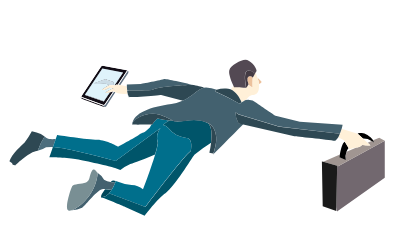
t = 0.00 s
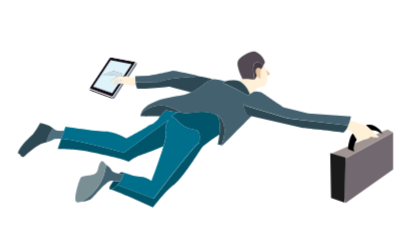
t = 1.67 s
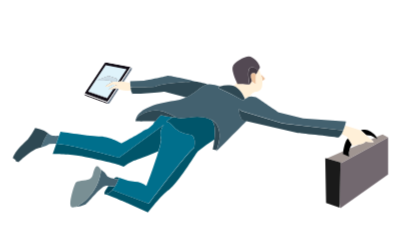
t = 3.33 s
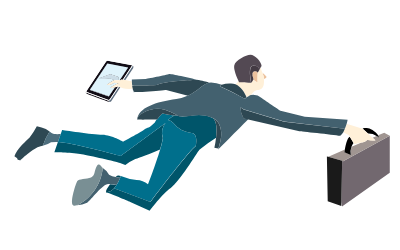
t = 5.00 s
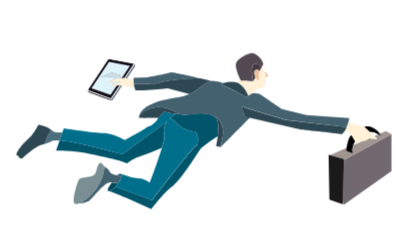
t = 6.67 s
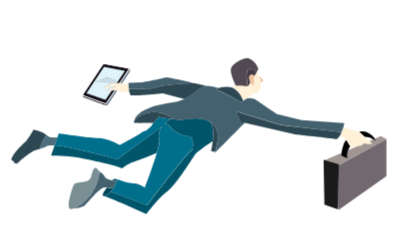
t = 8.33 s

The animated SVG that drew these frames (rendered in a browser with its animation timeline set to each time). Animation: 21 CSS @keyframes rules; frames cover the first 8.33 s, repeats indefinitely.

<svg width="400" height="250" xmlns="http://www.w3.org/2000/svg" xmlns:xlink="http://www.w3.org/1999/xlink">
 <g>
  <title>background</title>
 
 </g>
 <style>#tablet { animation: 10s tb linear forwards;
transform-origin:center;
transform-box:fill-box;}
@keyframes tb { 0%{transform:scale(0)}
2%{transform:scale(1.1)}
4%{transform:scale(1)}

}
 #k{animation: m 0;}
 @keyframes m{
   0%{transform:translate(-300px,100px)}
   3%{transform:translate(-300px,100px)}
   
   5%{transform:translate(0px,0px)}
  
 }
  #f{animation: f 0;}
 @keyframes f{
   0%{transform:translate(200px,0px)}
   6%{transform:translate(200px,0px)}
   10%{transform:translate(0px,0px)}
  
 }
   #i{animation: i 0;}
 @keyframes i{
   0%{transform:translate(250px,170px)}
   7%{transform:translate(250px,170px)}
   
  15%{transform:translate(0px,0px)}
  
 }
  #i1
      {animation: i1 2s linear alternate infinite;}
   @keyframes i1 {
   0%{transform:translate(10px,10px)}
   
   
  100%{transform:translate(0px,0px)}
  
 }
 @keyframes g{
   0%{transform:translate(-400px,150px)}
   7%{transform:translate(-400px,150px)}
   
  15%{transform:translate(0px,0px)}
  
 }
  #g1
      {animation: g1 2s linear alternate infinite;}
   @keyframes g1 {
   0%{transform:translate(-10px,10px)}
   
   
  100%{transform:translate(0px,0px)}
  
 }
   #c
      {animation: c 0;}
 @keyframes c{
   0%{transform:translate(250px,170px)}
   7%{transform:translate(250px,170px)}
   
  13% {transform:translate(0px,0px)}
  
 }
  #c1
      {animation: c1 2s linear alternate infinite;}
   @keyframes c1 {
   0%{transform:translate(-10px,-10px)}
   
   
  100%{transform:translate(0px,0px)}
  
 }
  #h
    {animation: h 0;}
   @keyframes h{
   0%{transform:translate(-250px,-170px)}
   4%{transform:translate(-250px,-170px)}
   
  10%{transform:translate(0px,0px)}
  
 }
  #h1
      {animation: h1 2s linear alternate infinite;}
   @keyframes h1 {
   0%{transform:translate(10px,10px)}
   
   
  100%{transform:translate(0px,0px)}
  
 }
#b
      {animation: b 0;}
   @keyframes b{
   0%{transform:translate(250px,170px)}
   6%{transform:translate(250px,170px)}
   
  16%{transform:translate(0px,0px)}
  
 }
 #b1
      {animation: b1 2s linear alternate infinite;}
   @keyframes b1 {
   0%{transform:translate(10px,10px)}
   
   
  100%{transform:translate(0px,0px)}
  
 }
 #a
      {animation: a 0;}
   @keyframes a{
   0%{transform:translate(-250px,-70px)}
   8%{transform:translate(-250px,-70px)}
   
  18%{transform:translate(0px,0px)}
  
 }
  #j
      {animation: j 35s linear infinite;}
   @keyframes j{
   0%{transform:translate(100px,0px)}
   
   
  100%{transform:translate(-900px,0px)}
  
 }
  #a1
       {animation: a1 2s linear alternate infinite;}
   @keyframes a1 {
   0%{transform:translate(-10px,-10px)}
   
   
  100%{transform:translate(0px,0px)}
  
 }
 #d
     {animation: d 0;
     transform-origin:right;
     transform-box:fill-box;}
   @keyframes d{
   0%{transform:scale(0);}
   6%{transform:scale(0);}
   8%{transform:scale(1);}
  
 }
  #e
      {animation: e 0;
     transform-origin:top;
     transform-box:fill-box;}
   @keyframes e{
   0%{transform:scale(0);}
   6%{transform:scale(0);}
   8%{transform:scale(1);}
  
 }
 #e1{ animation: arm1 2s linear alternate infinite;

    transform-origin: top;
    transform-box: fill-box;}

  @keyframes arm1{
  0%{transform:rotateZ(0deg);}
  100%{transform: rotateZ(5deg);}

  }
   #d1 { animation: arm1 2s linear alternate infinite;

    transform-origin: bottom;
    transform-box: fill-box;}

  @keyframes arm1{
  0%{transform:rotateZ(0deg);}
  100%{transform: rotateZ(5deg);}

  }
#head1 { animation: arm1 2s linear alternate infinite;

    transform-origin:bottom;
    transform-box: fill-box;}

  @keyframes arm1{
  0%{transform:rotateZ(0deg);}
  100%{transform: rotateZ(5deg);}

  }</style>
 <defs>
  <linearGradient y2="-1.39177" x2="-1.15477" y1="-0.40235" x1="-1.22643" id="linear-gradient-107">
   <stop stop-color="#92c5eb" offset="0"/>
   <stop stop-color="#dff3fb" offset="0.85"/>
  </linearGradient>
  <linearGradient xlink:href="#linear-gradient-107" gradientTransform="matrix(0.98, -0.22, 0.22, 0.98, 2358.27, 1048.75)" y2="-1302.7" x2="-1852.04" y1="-1292.05" x1="-1852.04" id="linear-gradient-150"/>
 </defs>
 <title>DIGITAL MAGAZINE</title>
 <g>
  <title>Layer 1</title>
  <g stroke="null" id="g">
   <g stroke="null" id="g1">
    <path stroke="null" id="svg_1705" fill="none" d="m358.61102,137.93366a17.07197,17.07197 0 0 0 -2.06933,3.86478l9.92061,-4.26039a34.26567,34.26567 0 0 0 -6.96877,1.82588l-0.88251,-1.43027z"/>
    <path stroke="null" id="svg_1706" fill="none" d="m371.87908,135.19484l0.88251,-0.39561l-0.4869,-0.15216a2.76925,2.76925 0 0 1 -0.39561,0.54776z"/>
    <path stroke="null" id="svg_1707" fill="none" d="m373.09633,128.59124l4.50384,4.13866l3.95607,-1.70415a14.48531,14.48531 0 0 0 -8.45991,-2.43451z"/>
    <path stroke="null" id="svg_1708" fill="#ecc19c" d="m268.99076,74.08874c0.60863,-0.33474 1.39984,-0.79121 1.91717,-1.12596a1.15639,1.15639 0 0 0 0.45647,-1.49114s-2.58666,-2.5258 -4.04737,-3.86478a4.96031,4.96031 0 0 0 0.33474,0.69992a16.58507,16.58507 0 0 1 1.33898,5.78195z"/>
    <path stroke="null" id="svg_1709" fill="#110c15" d="m114.58221,96.94266l0,0z"/>
    <polygon stroke="null" id="svg_1710" fill="#110c15" points="115.89070129394531,96.57746124267578 115.89070129394531,96.57746124267578 115.89070129394531,96.57746124267578 115.89070129394531,96.57746124267578 "/>
    <path stroke="null" id="svg_1711" fill="#110c15" d="m113.30409,95.57325a0.91294,0.91294 0 0 1 -0.39561,0l-21.45409,-7.91215l-0.30431,0a1.33898,1.33898 0 0 1 -0.51733,-0.82165c-0.18259,1.03467 1.52157,2.19106 1.52157,2.19106s21.81926,7.82085 22.18444,8.03387l0.15216,0a1.58243,1.58243 0 0 1 -0.5782,-0.33474a2.22149,2.22149 0 0 1 -0.60863,-1.15639z"/>
    <polygon stroke="null" id="svg_1712" fill="#617182" points="125.56783294677734,79.29248809814453 125.41571807861328,79.2620849609375 125.41571807861328,79.29248809814453 125.56783294677734,79.29248809814453 "/>
    <path stroke="null" id="svg_1713" fill="#617182" d="m137.25355,61.45974l-8.76422,13.17676l1.82588,0.33474l7.82085,-11.77692a2.16062,2.16062 0 0 0 -0.30431,-2.64753a1.24768,1.24768 0 0 0 -0.33474,-0.21302a1.58243,1.58243 0 0 1 -0.24345,1.12596z"/>
    <path stroke="null" id="svg_1714" fill="#617182" d="m115.43429,94.50816a2.22149,2.22149 0 0 1 -1.97804,1.03467a2.22149,2.22149 0 0 0 0.60863,1.03467a1.58243,1.58243 0 0 0 0.5782,0.33474l0,0a1.39984,1.39984 0 0 0 1.30855,-0.36518l0,0l0.27388,-0.27388l9.1294,-13.93755l-1.61286,-0.66949l-8.30775,12.84202z"/>
    <polygon stroke="null" id="svg_1715" fill="#110c15" points="124.65502166748047,79.2620849609375 124.7463150024414,79.07945251464844 122.40303802490234,78.44042205810547 121.97696685791016,79.07945251464844 124.65502166748047,79.2620849609375 "/>
    <path stroke="null" id="svg_1716" fill="#110c15" d="m136.73622,60.15119l-0.21302,0l-23.76687,-4.41254a1.91717,1.91717 0 0 0 -1.70415,0.79121l-19.56734,29.45752c-0.30431,0.45647 -0.21302,0.91294 0.21302,1.0651l21.45409,7.91215a1.552,1.552 0 0 0 1.61286,-0.73035l8.45991,-12.75073l-0.15216,0l-3.22572,0.9738l-6.08627,9.1294l-18.92829,-6.63403l17.46758,-26.29267l20.60201,4.10823l-8.30775,12.47684l1.33898,0l0.45647,-0.66949l1.30855,0.24345l9.0381,-13.78539a0.66949,0.66949 0 0 0 0,-0.88251z"/>
    <path stroke="null" id="svg_1717" fill="#fff" d="m91.4544,87.60025l21.45409,7.91215a0.91294,0.91294 0 0 0 0.39561,0a2.22149,2.22149 0 0 0 2.13019,-1.00423l8.52077,-12.84202l-0.60863,-0.27388l-8.45991,12.75073a1.552,1.552 0 0 1 -1.61286,0.73035l-21.45409,-7.91215c-0.42604,-0.15216 -0.51733,-0.60863 -0.21302,-1.0651l19.56734,-29.45752a1.91717,1.91717 0 0 1 1.70415,-0.79121l23.76687,4.41254l0.21302,0a0.66949,0.66949 0 0 1 0,0.94337l-8.88595,13.42022l0.69992,0l8.76422,-13.17676a1.58243,1.58243 0 0 0 0.24345,-1.12596a1.0651,1.0651 0 0 0 -0.88251,-0.91294l-23.97989,-4.26039a2.5258,2.5258 0 0 0 -2.34321,1.0651l-19.59777,29.45752a1.64329,1.64329 0 0 0 -0.24345,1.09553a1.33898,1.33898 0 0 0 0.51733,0.82165l0.30431,0.21302z"/>
    <polygon stroke="null" id="svg_1718" fill="#fff" points="125.41571807861328,79.29248809814453 125.41571807861328,79.2620849609375 124.7463150024414,79.07945251464844 124.65502166748047,79.2620849609375 125.41571807861328,79.29248809814453 "/>
    <path stroke="null" id="svg_1719" fill="#110c15" d="m112.39115,58.4166l-17.46758,26.29267l18.92829,6.63403l6.08627,-9.1294l-2.0389,0.63906l-2.5258,-0.24345l6.42101,-3.65176l0.30431,0l0.42604,-0.63906l-2.79968,-0.73035l-5.26462,2.49537a6.48187,6.48187 0 0 1 -2.5258,-0.45647a65.12304,65.12304 0 0 1 7.5774,-4.5647l0.30431,0l-5.08203,-1.85631s-4.71686,0.54776 -6.66446,0.82165a5.50807,5.50807 0 0 1 -3.5909,-0.82165l10.83355,-3.89521l8.03387,2.79968l-0.18259,2.86054l1.64329,0l8.30775,-12.47684l-20.72373,-4.0778z"/>
    <path stroke="null" id="svg_1720" fill="url(#linear-gradient-150)" d="m112.39115,58.4166l-17.46758,26.29267l18.92829,6.63403l6.08627,-9.1294l-2.0389,0.63906l-2.5258,-0.24345l6.42101,-3.65176l0.30431,0l0.42604,-0.63906l-2.79968,-0.73035l-5.26462,2.49537a6.48187,6.48187 0 0 1 -2.5258,-0.45647a65.12304,65.12304 0 0 1 7.5774,-4.5647l0.30431,0l-5.08203,-1.85631s-4.71686,0.54776 -6.66446,0.82165a5.50807,5.50807 0 0 1 -3.5909,-0.82165l10.83355,-3.89521l8.03387,2.79968l-0.18259,2.86054l1.64329,0l8.30775,-12.47684l-20.72373,-4.0778z"/>
    <path stroke="null" id="svg_1721" fill="#ccdde7" d="m115.19084,69.40231l-10.83355,3.80392a5.50807,5.50807 0 0 0 3.5909,0.82165c1.9476,-0.27388 6.66446,-0.82165 6.66446,-0.82165l5.08203,1.85631l3.34745,0l0.18259,-2.86054l-8.03387,-2.79968z"/>
    <path stroke="null" id="svg_1722" fill="#fff0d8" d="m137.58829,83.06598c0,-0.79121 -0.30431,-1.58243 -0.39561,-2.34321l0,0a35.9394,35.9394 0 0 1 -0.45647,-4.47341l-6.54274,-1.18682l-1.82588,-0.33474l-0.69992,0l-1.30855,-0.24345l-0.45647,0.66949l-1.33898,0l-1.64329,0l-3.34745,0l-0.30431,0a65.12304,65.12304 0 0 0 -7.5774,4.5647a6.48187,6.48187 0 0 0 2.5258,0.45647l5.26462,-2.49537l2.79968,0.73035l2.34321,0.63906l0.66949,0.18259l-0.73035,0l-2.67796,-0.18259l-0.30431,0l-6.42101,3.65176l2.5258,0.24345l2.0389,-0.63906l3.22572,-0.9738l0.15216,0l0.60863,0.27388l1.61286,0.66949a24.34506,24.34506 0 0 0 5.20376,1.52157a46.01217,46.01217 0 0 0 7.15136,0c0,-0.24345 0,-0.45647 0,-0.69992l-0.09129,-0.03043z"/>
    <path stroke="null" id="svg_1723" fill="#43616f" d="m203.83729,75.09297c5.08203,1.18682 8.94681,2.13019 9.76846,2.34321c-0.79121,-0.21302 -4.68642,-1.18682 -9.76846,-2.34321z"/>
    <path stroke="null" id="svg_1724" fill="#43616f" d="m171.27577,84.67884l0,0z"/>
    <path stroke="null" id="svg_1725" fill="#43616f" d="m143.06593,87.11334l0,0z"/>
    <path stroke="null" id="svg_1726" fill="#43616f" d="m139.38374,87.20464l-1.12596,-1.52157c0.15216,0.4869 0.33474,1.00423 0.51733,1.49114l0.60863,0l0,0.03043z"/>
    <path stroke="null" id="svg_1727" fill="#43616f" d="m141.20962,87.17421l0,0z"/>
    <path stroke="null" id="svg_1728" fill="#43616f" d="m144.03973,87.05248l0,0z"/>
    <path stroke="null" id="svg_1729" fill="#43616f" d="m142.09213,87.14378l0,0z"/>
    <path stroke="null" id="svg_1730" fill="#43616f" d="m145.16569,86.99162l0,0z"/>
    <path stroke="null" id="svg_1731" fill="#43616f" d="m170.72801,84.7397l0,0z"/>
    <path stroke="null" id="svg_1732" fill="#43616f" d="m147.56977,86.80903l0,0z"/>
    <path stroke="null" id="svg_1733" fill="#43616f" d="m146.35252,86.90033l0,0z"/>
    <path stroke="null" id="svg_1734" fill="#43616f" d="m161.90292,80.05328c8.58163,-3.9865 34.08309,-4.80815 41.93437,-4.96031c-11.35088,-2.64753 -28.48372,-6.5123 -29.79227,-6.08627c-1.91717,0.85208 -23.3104,4.99074 -23.3104,4.99074l-13.87669,0.5782s0,0.54776 0,1.4607a35.9394,35.9394 0 0 0 0.33474,4.53427c4.35168,-0.30431 15.42868,0.18259 24.71024,-0.51733z"/>
    <path stroke="null" id="svg_1735" fill="#43616f" d="m137.61872,83.21813c0,0.24345 0,0.45647 0,0.69992s0.30431,1.15639 0.4869,1.70415a23.40169,23.40169 0 0 1 -0.4869,-2.40407z"/>
    <path stroke="null" id="svg_1736" fill="#43616f" d="m137.19269,80.72277c0,0.76078 0.24345,1.552 0.39561,2.34321c-0.15216,-0.73035 -0.30431,-1.58243 -0.39561,-2.34321z"/>
    <path stroke="null" id="svg_1737" fill="#2e4853" d="m213.78834,77.46661l-0.18259,0c-0.82165,-0.21302 -4.68642,-1.15639 -9.76846,-2.34321l0,0c-7.85128,0 -33.47446,0.9738 -41.93437,4.96031c-9.1294,0.69992 -20.35856,0.21302 -24.71024,0.63906l0,0c0,0.76078 0.24345,1.552 0.39561,2.34321l0,0a23.40169,23.40169 0 0 0 0.63906,2.40407l0,0l1.12596,1.52157l3.68219,0l0.76078,0l0.21302,0l0.91294,0l0.21302,0l1.00423,0l0.18259,0l1.09553,0l0,0c8.39905,-0.5782 19.62821,-1.70415 22.8235,-2.0389l0.88251,0l21.84969,5.75152c9.64673,-4.47341 14.33316,-11.29002 20.41942,-12.75073l0.39561,-0.4869z"/>
    <path stroke="null" id="svg_1738" fill="#2e4853" d="m46.59863,122.44412l-4.74729,-1.09553a68.56178,68.56178 0 0 1 -7.21222,11.10743c-2.76925,2.76925 -12.78116,11.10743 -15.21566,18.89785a22.58004,22.58004 0 0 0 2.79968,1.88674l0,0c-0.27388,1.91717 3.04313,2.19106 3.04313,2.19106s12.78116,-12.47684 20.26726,-14.15057l2.22149,-0.54776a60.86265,60.86265 0 0 1 6.84705,-14.30272a19.32389,19.32389 0 0 0 -8.00344,-3.9865z"/>
    <path stroke="null" id="svg_1739" fill="#4d6e7d" d="m56.5801,127.98262l-2.0389,-1.52157a60.86265,60.86265 0 0 0 -6.84705,14.30272a24.34506,24.34506 0 0 0 8.33818,-3.62133a55.99364,55.99364 0 0 1 6.90791,-0.21302l2.76925,-7.94258c-2.55623,0.24345 -7.33395,0.42604 -9.1294,-1.00423z"/>
    <path stroke="null" id="svg_1740" fill="#00556a" d="m170.54542,118.062l-44.9775,32.95713s-50.54643,-13.75496 -62.6581,-13.96798l-3.56047,10.13363s19.44562,0.54776 27.38819,1.9476s34.41783,7.21222 38.31304,8.88595a26.3231,26.3231 0 0 0 5.29505,1.9476a56.84572,56.84572 0 0 1 9.98148,-5.84281c4.32125,-1.79545 15.61127,-5.41678 24.71024,-9.64673a72.54828,72.54828 0 0 0 2.79968,-11.47261a15.61127,15.61127 0 0 1 2.70839,-14.94178z"/>
    <path stroke="null" id="svg_1741" fill="#00475a" d="m112.99978,187.11068a8.33818,8.33818 0 0 0 1.4607,-0.51733l0.18259,0a9.82932,9.82932 0 0 0 1.24768,-0.66949l0.33474,-0.21302l1.21725,-0.88251l0.30431,-0.30431a11.29002,11.29002 0 0 0 0.88251,-0.82165l0.33474,-0.33474a24.34506,24.34506 0 0 0 2.55623,-3.28658a24.16247,24.16247 0 0 0 -6.48187,-0.88251l-3.19529,4.71686a5.81238,5.81238 0 0 0 -0.82165,3.62133a9.37285,9.37285 0 0 0 1.61286,-0.24345l0.36518,-0.18259z"/>
    <path stroke="null" id="svg_1742" fill="#00475a" d="m125.75051,171.07338a4.19952,4.19952 0 0 0 -5.11246,0.88251c1.64329,0.33474 3.28658,0.5782 4.53427,0.76078c0.36518,-1.00423 0.5782,-1.64329 0.5782,-1.64329z"/>
    <path stroke="null" id="svg_1743" fill="#43616f" d="m121.52055,179.98975a39.16512,39.16512 0 0 0 3.65176,-7.27309c-1.24768,-0.18259 -2.89098,-0.42604 -4.53427,-0.76078a13.75496,13.75496 0 0 1 -6.57317,-2.28235a23.37126,23.37126 0 0 0 -7.18179,-7.36438a15.21566,15.21566 0 0 1 0.79121,1.52157c-2.37364,20.90632 -17.89362,33.77877 -25.71447,36.36544a22.00185,22.00185 0 0 0 10.16406,-2.46494c4.16909,-2.79968 15.00264,-18.2588 21.11934,-18.62397a17.65017,17.65017 0 0 1 1.79545,0a24.16247,24.16247 0 0 1 6.48187,0.88251z"/>
    <path stroke="null" id="svg_1744" fill="#798f94" d="m107.6743,163.83072a15.21566,15.21566 0 0 0 -0.79121,-1.52157c-1.09553,-1.85631 -3.04313,-4.29082 -5.02117,-1.24768c-2.79968,4.44297 -1.39984,9.70759 -5.84281,11.38132s-12.50728,1.12596 -13.87669,3.89521s-6.96877,19.44562 -4.44297,23.61471c0.51733,0.88251 2.09976,0.94337 4.26039,0.24345c7.82085,-2.58666 23.34083,-15.45911 25.71447,-36.36544z"/>
    <path stroke="null" id="svg_1745" fill="#006f8c" d="m115.89076,185.80214a9.82932,9.82932 0 0 1 -1.24768,0.66949a9.82932,9.82932 0 0 0 1.24768,-0.66949z"/>
    <path stroke="null" id="svg_1746" fill="#006f8c" d="m114.46049,186.59335a8.33818,8.33818 0 0 1 -1.4607,0.51733a8.33818,8.33818 0 0 0 1.4607,-0.51733z"/>
    <path stroke="null" id="svg_1747" fill="#006f8c" d="m111.02175,187.44543a9.37285,9.37285 0 0 0 1.61286,-0.24345a9.37285,9.37285 0 0 1 -1.61286,0.24345z"/>
    <path stroke="null" id="svg_1748" fill="#006f8c" d="m118.62958,183.61108a11.29002,11.29002 0 0 1 -0.88251,0.82165a11.29002,11.29002 0 0 0 0.88251,-0.82165z"/>
    <path stroke="null" id="svg_1749" fill="#006f8c" d="m117.44276,184.73704l-1.21725,0.88251l1.21725,-0.88251z"/>
    <path stroke="null" id="svg_1750" fill="#006f8c" d="m121.52055,179.98975a24.34506,24.34506 0 0 1 -2.55623,3.28658l0,0l36.51759,13.78539s35.42206,-47.68589 45.31225,-56.20666c1.00423,-5.44721 1.00423,-12.93331 -4.44297,-12.93331a26.3231,26.3231 0 0 1 -18.04578,-9.85975a9.1294,9.1294 0 0 0 -5.26462,-3.04313a22.39746,22.39746 0 0 1 6.29928,-4.53427a108.94415,108.94415 0 0 1 -11.74649,-2.00847c-1.12596,0 -5.50807,6.08627 -5.50807,6.08627l-0.4869,0a14.82006,14.82006 0 0 0 -1.76502,3.04313c-6.66446,6.66446 -6.39058,4.16909 -10.83355,7.24266s-20.81503,11.92908 -20.81503,11.92908s-11.41175,-6.66446 -20.84546,-6.93834s-40.19978,-4.89944 -40.19978,-4.89944l-1.43027,4.04737l-2.76925,7.94258l-3.5909,10.22493l3.56047,-10.13363c12.17253,0.21302 62.6581,13.96798 62.6581,13.96798l44.9775,-32.95713a15.61127,15.61127 0 0 0 -2.58666,14.94178a72.54828,72.54828 0 0 1 -2.79968,11.47261c-4.35168,14.51574 -12.17253,34.90473 -12.17253,34.90473a18.2588,18.2588 0 0 0 -11.38132,-4.44297a51.30722,51.30722 0 0 1 -15.82429,-3.86478s-0.21302,0.63906 -0.5782,1.64329a39.16512,39.16512 0 0 1 -3.68219,7.30352z"/>
    <path stroke="null" id="svg_1751" fill="#00556a" d="m217.65311,113.0104c-14.63747,-6.90791 -27.11431,1.03467 -35.69595,-2.46494a19.2326,19.2326 0 0 1 -2.55623,0a22.39746,22.39746 0 0 0 -6.29928,4.53427a9.1294,9.1294 0 0 1 5.26462,3.04313a26.3231,26.3231 0 0 0 18.04578,9.85975c5.44721,0 5.44721,7.48611 4.44297,12.93331c-9.89018,8.52077 -45.31225,56.20666 -45.31225,56.20666l-36.51759,-13.78539l0,0l-0.33474,0.33474a11.29002,11.29002 0 0 1 -0.88251,0.82165l-0.30431,0.30431l-1.21725,0.88251l-0.33474,0.21302a9.82932,9.82932 0 0 1 -1.24768,0.66949l-0.18259,0a8.33818,8.33818 0 0 1 -1.4607,0.51733l-0.36518,0a9.37285,9.37285 0 0 1 -1.61286,0.24345c7.48611,2.49537 23.61471,9.43371 23.61471,9.43371l19.99338,8.88595s13.05504,-17.49801 21.08891,-22.76263s26.11008,-34.72214 28.60545,-38.03916a126.47259,126.47259 0 0 1 16.73723,-12.17253c0.82165,-7.42524 0.82165,-16.85896 -3.46917,-19.65864z"/>
    <path stroke="null" id="svg_1752" fill="#72686f" d="m348.11221,156.31418l-0.9738,-0.27388l-0.76078,40.991c0.39561,2.73882 0.63906,4.5647 0.63906,4.5647l47.74675,-33.9005l0,-36.94363l-46.65122,25.56231z"/>
    <path stroke="null" id="svg_1753" fill="#a09591" d="m347.13841,155.64469l0,0.39561l0.9738,0.27388l46.65122,-25.56231l-5.5385,-3.04313l-6.08627,2.64753a19.78036,19.78036 0 0 1 1.15639,2.34321a30.03572,30.03572 0 0 0 -2.67796,-1.67372l-3.95607,1.70415l2.73882,2.46494s0.27388,0.27388 -2.76925,0.27388a17.37629,17.37629 0 0 1 -4.80815,-0.66949l-0.88251,0.39561a6.5123,6.5123 0 0 1 -4.59513,2.22149l-0.82165,0l-9.92061,4.26039a13.63323,13.63323 0 0 0 -0.63906,8.12516l-6.39058,-2.76925s0,-1.00423 0.39561,-2.49537l-16.64594,7.18179l13.81582,3.92564z"/>
    <polygon stroke="null" id="svg_1754" fill="#1a1a1a" points="347.1385192871094,155.64466094970703 333.26165771484375,151.84076690673828 331.8923645019531,151.4756088256836 332.7138977050781,196.17925262451172 346.3168029785156,200.8960952758789 346.37762451171875,197.0313491821289 347.1385192871094,156.0403060913086 347.1385192871094,155.64466094970703 "/>
    <path stroke="null" id="svg_1755" d="m381.55624,131.02575a30.03572,30.03572 0 0 1 2.67796,1.67372a19.78036,19.78036 0 0 0 -1.15639,-2.34321l-0.51733,-0.9738c-7.79042,-8.88595 -15.00264,-5.84281 -15.00264,-5.84281l5.5385,5.0516a14.48531,14.48531 0 0 1 8.45991,2.43451z"/>
    <path stroke="null" id="svg_1756" d="m355.84177,149.9236a13.63323,13.63323 0 0 1 0.63906,-8.12516a17.07197,17.07197 0 0 1 2.06933,-3.86478l-3.77348,-6.23842c-2.55623,0.9738 -4.22995,8.85552 -4.92987,12.96375c-0.27388,1.49114 -0.39561,2.49537 -0.39561,2.49537l6.39058,2.76925z"/>
    <path stroke="null" id="svg_1757" fill="#fff0d8" d="m359.49353,139.36393a34.26567,34.26567 0 0 1 6.96877,-1.82588l0.82165,0a6.5123,6.5123 0 0 0 4.59513,-2.22149a2.76925,2.76925 0 0 0 0.39561,-0.54776l0.4869,0.15216a17.37629,17.37629 0 0 0 4.80815,0.66949c3.04313,0 2.76925,-0.27388 2.76925,-0.27388l-2.73882,-2.46494l-4.50384,-4.13866l-5.5385,-5.0516l-13.6028,-4.16909l-2.28235,-0.45647a38.9521,38.9521 0 0 1 -2.58666,6.57317a2.5258,2.5258 0 0 1 -0.21302,0.39561l-0.69992,1.21725l5.78195,3.04313l0.88251,1.49114l3.77348,6.23842l0.88251,1.36941z"/>
    <path stroke="null" id="svg_1758" fill="#fff0d8" d="m251.64491,92.19538c0.5782,-0.39561 1.18682,-0.76078 1.82588,-1.12596a5.69066,5.69066 0 0 1 2.22149,-1.09553l0.33474,-0.30431c0.4869,-0.45647 1.03467,-1.00423 1.61286,-1.64329c4.16909,-4.44297 5.56893,-1.67372 9.1294,-4.44297c2.13019,-1.64329 2.49537,-5.84281 2.16062,-9.49457a16.58507,16.58507 0 0 0 -1.33898,-5.78195a4.96031,4.96031 0 0 1 -0.33474,-0.69992a21.08891,21.08891 0 0 1 -1.4607,-5.29505l-3.53003,6.08627c0,2.0389 0,5.78195 0,8.45991c-1.58243,0.39561 -3.04313,-0.9738 -3.80392,-2.79968l-2.28235,3.71262c-8.85552,-0.76078 -12.17253,-0.76078 -12.17253,-0.76078l-0.54776,-1.18682a7.0905,7.0905 0 0 1 -3.04313,3.46917c5.87325,2.40407 9.43371,8.82508 11.22916,12.90288z"/>
    <path stroke="null" id="svg_1759" fill="#2e4853" d="m224.98706,81.30096a215.21034,215.21034 0 0 1 24.55808,12.47684a21.97142,21.97142 0 0 1 2.00847,-1.58243c-1.79545,-4.0778 -5.41678,-10.49881 -11.10743,-12.84202a11.47261,11.47261 0 0 0 -4.38211,-0.85208a26.2318,26.2318 0 0 0 -9.49457,1.18682c-1.58243,0.76078 -1.58243,1.61286 -1.58243,1.61286z"/>
    <path stroke="null" id="svg_1760" fill="#43616f" d="m346.43849,129.47375a10.62053,10.62053 0 0 1 -1.30855,1.30855a10.62053,10.62053 0 0 0 1.30855,-1.30855z"/>
    <path stroke="null" id="svg_1761" fill="#43616f" d="m347.86876,127.61744a17.40672,17.40672 0 0 1 -1.12596,1.49114a17.40672,17.40672 0 0 0 1.12596,-1.49114z"/>
    <path stroke="null" id="svg_1762" fill="#43616f" d="m347.86876,127.58701a4.26039,4.26039 0 0 0 0.30431,-0.4869l0.69992,-1.21725a19.2326,19.2326 0 0 1 -1.00423,1.70415z"/>
    <path stroke="null" id="svg_1763" fill="#43616f" d="m245.49778,102.20728l3.04313,2.16062l40.53453,12.17253l60.86265,7.12093c-0.27388,0.5782 -0.54776,1.15639 -0.85208,1.73459a38.9521,38.9521 0 0 0 2.58666,-6.57317a36.51759,36.51759 0 0 0 0.94337,-3.95607l-42.75601,-3.04313l-24.34506,-6.08627s-10.28579,-6.66446 -18.86742,-12.78116a13.51151,13.51151 0 0 0 -10.22493,-3.04313l-0.30431,-0.15216l-0.33474,0.30431a5.69066,5.69066 0 0 0 -2.22149,1.09553c-0.63906,0.36518 -1.24768,0.73035 -1.82588,1.12596a21.97142,21.97142 0 0 0 -2.00847,1.58243a215.21034,215.21034 0 0 0 -24.55808,-12.47684s-0.18259,-0.85208 1.58243,-1.61286a36.97406,36.97406 0 0 0 -10.71183,-2.31278a10.62053,10.62053 0 0 0 -2.40407,0.30431c-6.08627,1.4607 -10.77269,8.27732 -20.41942,12.75073a40.71712,40.71712 0 0 1 -11.83779,3.40831c-20.2977,2.79968 -38.34347,8.61207 -39.16512,20.84546l0,0l0,0c1.15639,-5.69066 10.6814,-10.71183 20.23683,-10.95528s20.2064,6.81662 20.2064,6.81662l-0.60863,0c8.58163,3.4996 21.05848,-4.44297 35.69595,2.46494c5.08203,1.70415 12.17253,10.89442 6.48187,27.8751c-0.63906,2.31278 -1.18682,3.80392 -1.18682,3.80392s26.07965,-26.29267 30.24874,-30.43133l-4.71686,-1.09553a20.2064,20.2064 0 0 1 -3.07356,-11.04657z"/>
    <path stroke="null" id="svg_1764" fill="#534953" d="m256.3009,77.83179s-3.80392,-15.85472 1.24768,-17.13284a5.72109,5.72109 0 0 1 6.78619,3.77348l0,0.21302l-2.09976,3.37788l0,0.39561l3.53003,-6.08627l0.82165,-1.43027c-0.27388,-4.01694 -6.6036,-11.10743 -11.13787,-11.10743s-14.91135,5.56893 -16.15903,10.37708c-1.03467,3.86478 2.73882,12.56814 4.22995,15.733l0.54776,1.18682s3.37788,-0.06086 12.23339,0.69992z"/>
    <path stroke="null" id="svg_1765" fill="#443b44" d="m257.67031,68.0329c0.82165,-2.79968 4.71686,-1.12596 4.71686,-1.12596s0,0.45647 0,1.15639l2.09976,-3.37788l0,-0.21302a5.72109,5.72109 0 0 0 -6.78619,-3.77348c-5.0516,1.27812 -1.24768,17.13284 -1.24768,17.13284l2.28235,-3.71262a9.89018,9.89018 0 0 1 -1.0651,-6.08627z"/>
    <path stroke="null" id="svg_1766" fill="#ecc19c" d="m262.38717,66.90694s-3.89521,-1.67372 -4.71686,1.12596a9.89018,9.89018 0 0 0 0.91294,6.08627c0.88251,1.82588 2.22149,3.04313 3.80392,2.79968c-0.21302,-2.67796 0,-6.42101 0,-8.45991l0,-0.39561c-0.03043,-0.69992 0,-1.15639 0,-1.15639z"/>
    <path stroke="null" id="svg_1767" fill="#2e4853" d="m217.65311,113.0104c4.38211,2.89098 4.29082,12.17253 3.40831,19.68907a97.10636,97.10636 0 0 1 -1.70415,10.04234l3.86478,0.66949c0.33474,-0.85208 0.63906,-1.67372 0.91294,-2.5258c5.81238,-16.98068 -1.39984,-26.17094 -6.48187,-27.8751z"/>
    <path stroke="null" id="svg_1768" fill="#2e4853" d="m167.65444,108.4457a108.94415,108.94415 0 0 0 11.74649,2.00847a19.2326,19.2326 0 0 0 2.55623,0l0.60863,0s-10.6814,-7.02964 -20.2064,-6.81662s-19.08044,5.26462 -20.23683,10.95528l0,0c3.04313,0.21302 16.79809,0 19.50648,0l0.4869,0s4.41254,-6.14713 5.5385,-6.14713z"/>
    <path stroke="null" id="svg_1769" fill="#2e4853" d="m348.873,125.88285a2.5258,2.5258 0 0 0 0.21302,-0.39561c0.30431,-0.5782 0.5782,-1.15639 0.85208,-1.73459l-60.86265,-7.12093l-40.53453,-12.17253l-3.04313,-2.16062a20.2064,20.2064 0 0 0 3.04313,11.077l4.71686,1.09553l51.12463,11.68563s33.47446,3.34745 40.80841,4.71686a10.62053,10.62053 0 0 0 1.30855,-1.30855l0.30431,-0.36518a17.40672,17.40672 0 0 0 1.12596,-1.49114l0,0a19.2326,19.2326 0 0 0 0.94337,-1.82588z"/>
   </g>
  </g>
 </g>
</svg>
